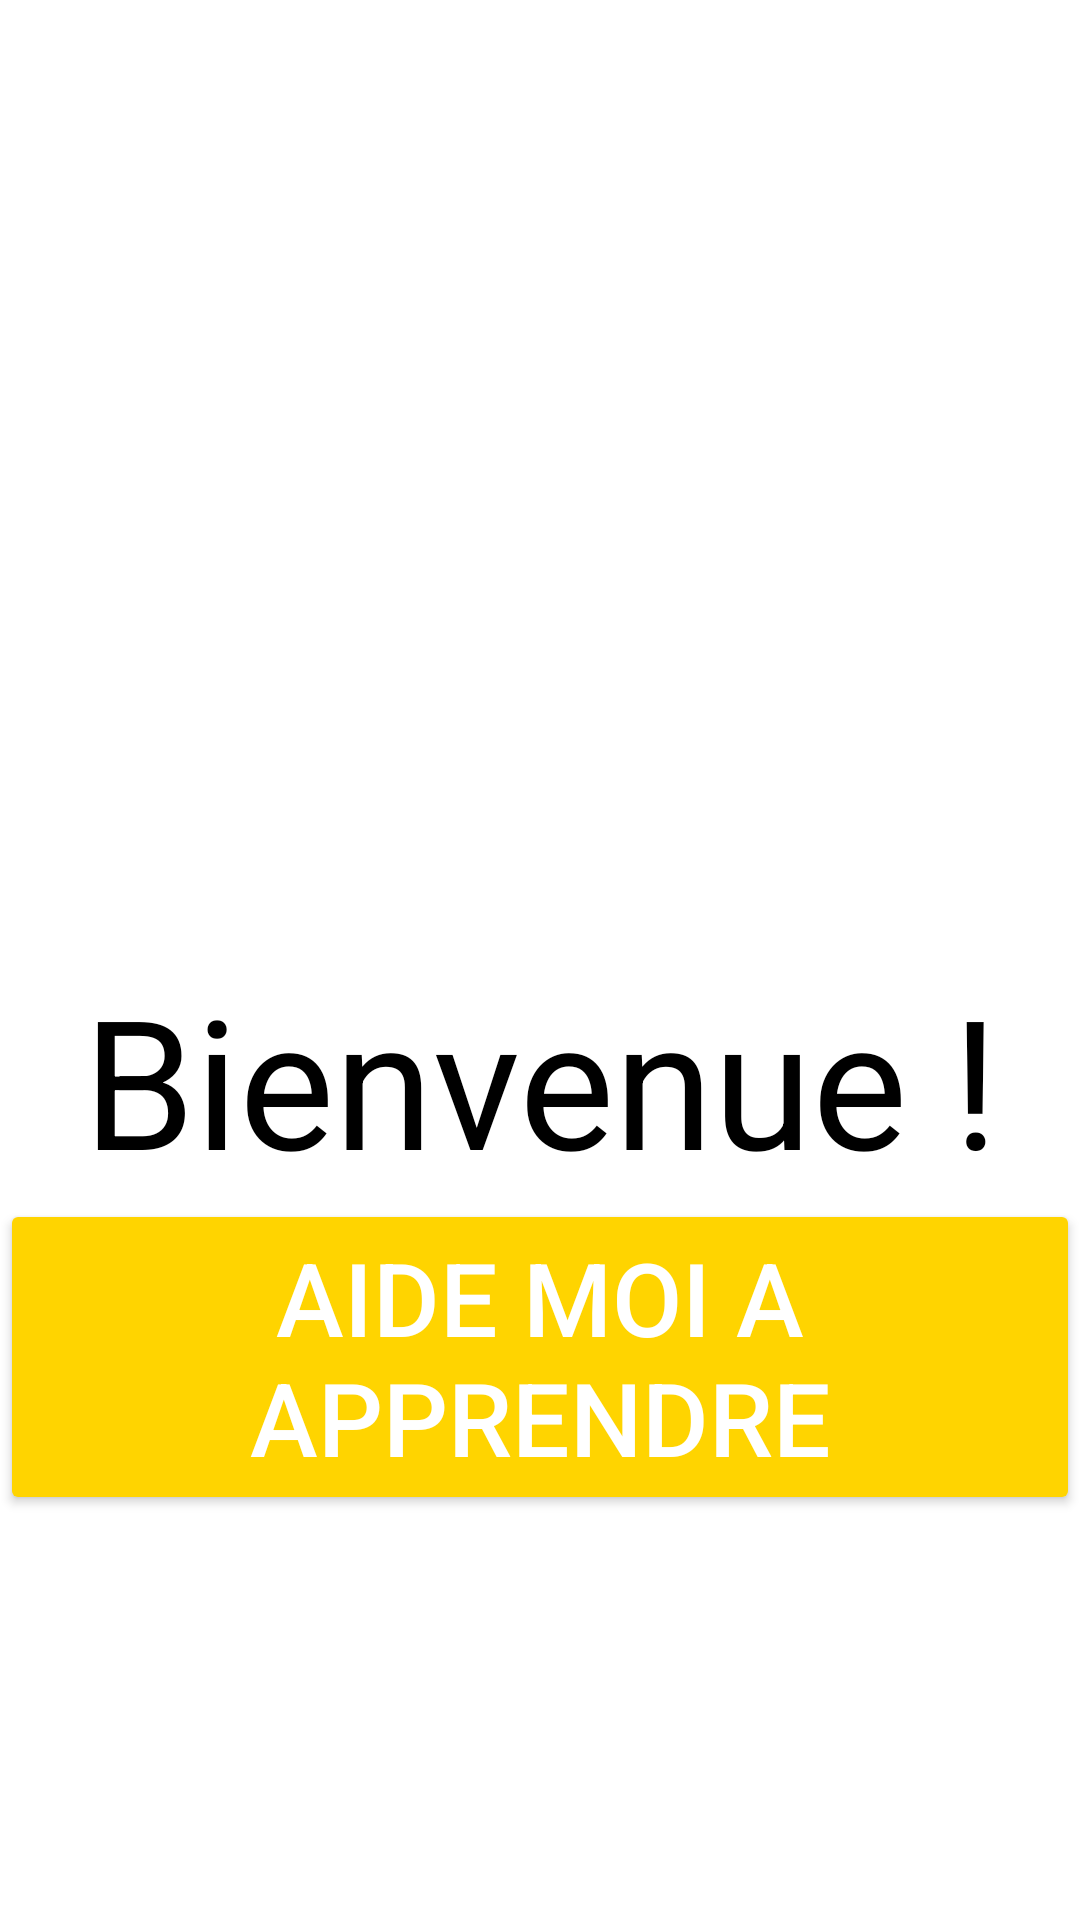

Reconstruct the res/layout file that produces this screen, plus the resources it refers to.
<!-- AndroidManifest.xml: application theme Theme.Hackaton -->
<!-- res/layout/activity_main.xml -->
<?xml version="1.0" encoding="utf-8"?>
<androidx.constraintlayout.widget.ConstraintLayout xmlns:android="http://schemas.android.com/apk/res/android"
    xmlns:app="http://schemas.android.com/apk/res-auto"
    xmlns:tools="http://schemas.android.com/tools"
    android:layout_width="match_parent"
    android:layout_height="match_parent"
    tools:context=".MainActivity">

    <LinearLayout
        android:layout_width="match_parent"
        android:layout_height="match_parent"
        android:gravity="center"
        android:orientation="vertical">

        <ImageView
            android:id="@+id/imageView2"
            android:layout_width="match_parent"
            android:layout_height="185dp"
            tools:srcCompat="@tools:sample/avatars" />

        <LinearLayout
            android:layout_width="match_parent"
            android:layout_height="wrap_content"
            android:orientation="vertical">

            <LinearLayout
                android:layout_width="match_parent"
                android:layout_height="match_parent"
                android:orientation="horizontal">

            </LinearLayout>

            <TextView
                android:id="@+id/textBienvenue"
                android:layout_width="match_parent"
                android:layout_height="wrap_content"
                android:gravity="center"
                android:text="Bienvenue !"
                android:textColor="#000000"
                android:textSize="60sp" />

            <LinearLayout
                android:layout_width="match_parent"
                android:layout_height="match_parent"
                android:orientation="horizontal">

                <Space
                    android:layout_width="wrap_content"
                    android:layout_height="wrap_content"
                    android:layout_weight="1" />

                <Button
                    android:id="@+id/BoutonProchaineActivite"
                    android:layout_width="wrap_content"
                    android:layout_height="wrap_content"
                    android:layout_weight="1"
                    android:backgroundTint="#FFD400"
                    android:text="Aide moi a apprendre"
                    android:textColor="#FFFFFF"
                    android:textSize="34sp" />

                <Space
                    android:layout_width="wrap_content"
                    android:layout_height="wrap_content"
                    android:layout_weight="1" />
            </LinearLayout>
        </LinearLayout>

    </LinearLayout>

</androidx.constraintlayout.widget.ConstraintLayout>
<!-- resources referenced by this layout -->
<resources>
  <style name="Theme.Hackaton" parent="Theme.MaterialComponents.DayNight.DarkActionBar">
          
          <item name="colorPrimary">@color/purple_500</item>
          <item name="colorPrimaryVariant">@color/purple_700</item>
          <item name="colorOnPrimary">@color/white</item>
          
          <item name="colorSecondary">@color/teal_200</item>
          <item name="colorSecondaryVariant">@color/teal_700</item>
          <item name="colorOnSecondary">@color/black</item>
          
          <item name="android:statusBarColor" tools:targetApi="l">?attr/colorPrimaryVariant</item>
          
      </style>
  <!-- not gathered from this repository: default colours our renderer supplied (Android Studio template values) -->
  <color name="purple_500">#FF6200EE</color>
  <color name="purple_700">#FF3700B3</color>
  <color name="teal_200">#FF03DAC5</color>
  <color name="teal_700">#FF018786</color>
  <color name="black">#FF000000</color>
  <color name="white">#FFFFFFFF</color>
</resources>
